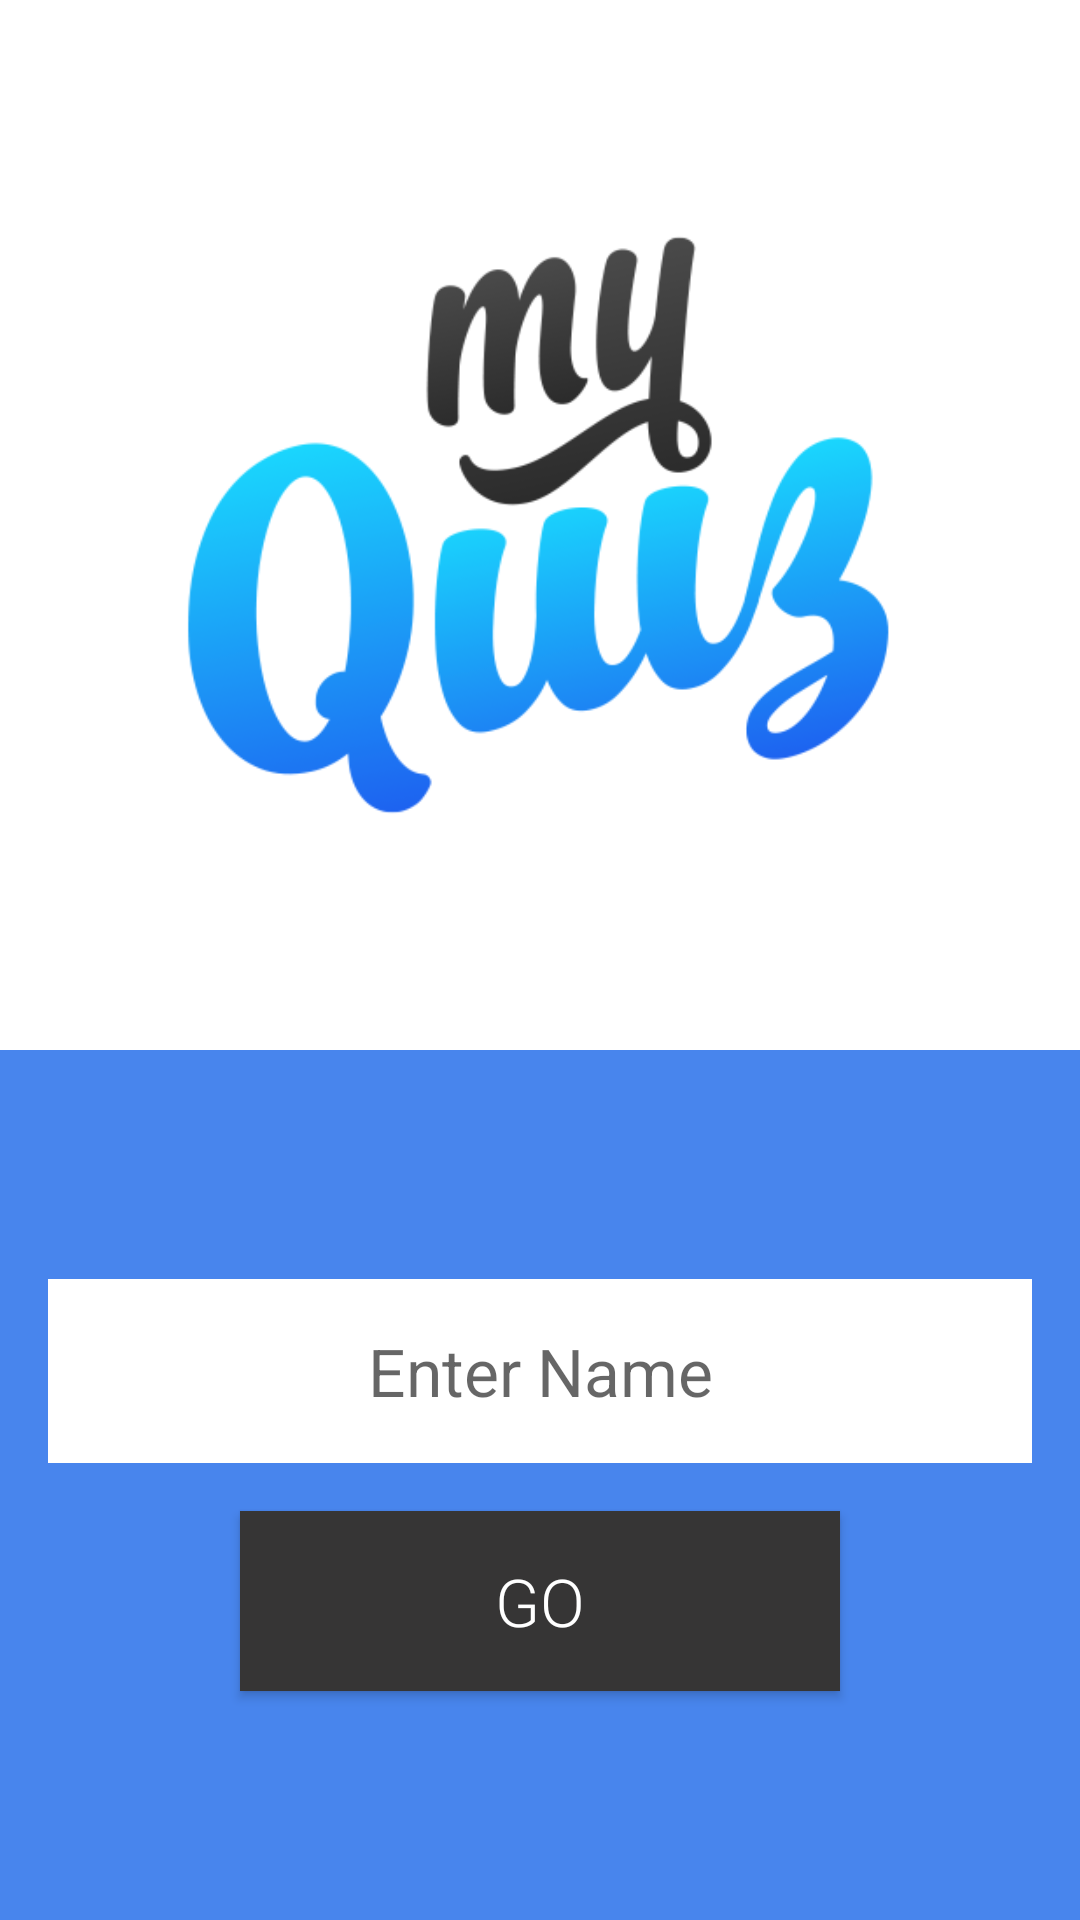

The Android layout XML behind this screen, and the referenced resources:
<!-- AndroidManifest.xml: application theme AppTheme -->
<!-- res/layout/activity_main.xml -->
<?xml version="1.0" encoding="utf-8"?>
<LinearLayout
    xmlns:android="http://schemas.android.com/apk/res/android"
    android:layout_width="match_parent"
    android:layout_height="match_parent"
    android:orientation="vertical"
    android:background="#4885ed">

    <ImageView
        android:layout_width="match_parent"
        android:layout_height="350dp"
        android:scaleType="centerCrop"
        android:src="@drawable/app_logo"/>

    <RelativeLayout
        android:layout_width="match_parent"
        android:layout_height="fill_parent"
        android:gravity="center"
        android:padding="16dp">

        <EditText
            android:id="@+id/name_text"
            android:layout_width="match_parent"
            android:layout_height="wrap_content"
            android:background="#ffffff"
            android:capitalize="words"
            android:gravity="center"
            android:hint="@string/enter_name"
            android:padding="16dp"
            android:textSize="22sp" />

        <Button
            android:id="@+id/start_quiz_button"
            android:layout_width="200dp"
            android:layout_height="60dp"
            android:layout_below="@id/name_text"
            android:layout_marginTop="16dp"
            android:layout_centerHorizontal="true"
            android:background="#363535"
            android:padding="8dp"
            android:text="@string/go"
            android:fontFamily="sans-serif-light"
            android:textColor="#ffffff"
            android:textSize="22sp"
            android:onClick="start_quiz"/>
    </RelativeLayout>

</LinearLayout>
<!-- resources referenced by this layout -->
<resources>
  <!-- drawable app_logo: png bitmap (drawable, 32474 bytes) -->
  <string name="enter_name">Enter Name</string>
  <string name="go">Go</string>
  <style name="AppTheme" parent="Theme.AppCompat.Light.DarkActionBar">
          
          <item name="colorPrimary">@color/colorPrimary</item>
          <item name="colorPrimaryDark">@color/colorPrimaryDark</item>
          <item name="colorAccent">@color/colorAccent</item>
      </style>
  <!-- not gathered from this repository: default colours our renderer supplied (Android Studio template values) -->
  <color name="colorPrimary">#FF6200EE</color>
  <color name="colorPrimaryDark">#FF3700B3</color>
  <color name="colorAccent">#FF03DAC5</color>
</resources>
